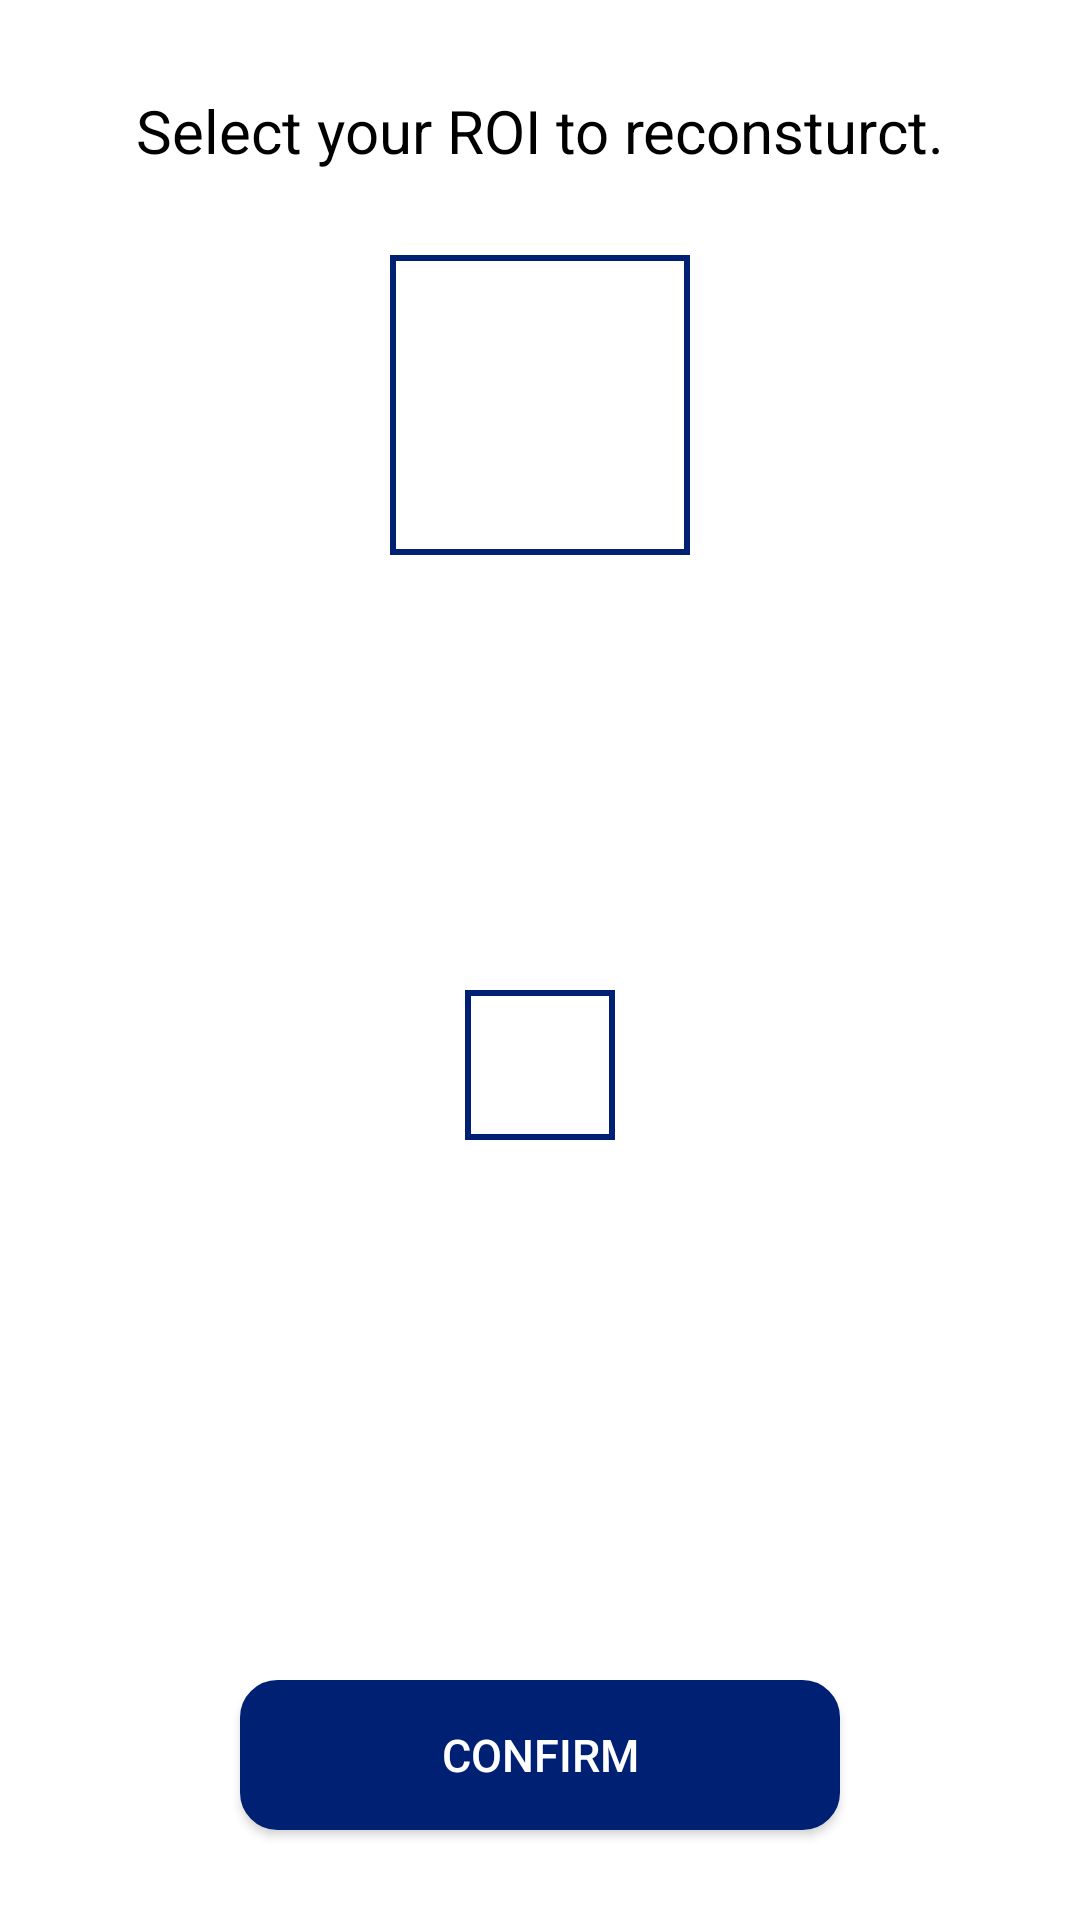

This screen was rendered from an Android layout file. Write that file and the resources it references.
<!-- AndroidManifest.xml: application theme AppTheme -->
<!-- res/layout/activity_cropimage.xml -->
<?xml version="1.0" encoding="utf-8"?>
<FrameLayout xmlns:android="http://schemas.android.com/apk/res/android"
    android:layout_width="match_parent"
    android:layout_height="match_parent">

    <TextView
        android:layout_margin="30dp"
        android:layout_width="wrap_content"
        android:layout_height="wrap_content"
        android:layout_gravity="top|center"
        android:textSize="20sp"
        android:textColor="@android:color/black"
        android:text="Select your ROI to reconsturct."/>
    <LinearLayout
        android:layout_width="match_parent"
        android:layout_height="wrap_content"
        android:layout_gravity="center"
        android:orientation="vertical">
        <FrameLayout
            android:layout_gravity="center"
            android:layout_marginVertical="20dp"
            android:background="@drawable/rectangle_onimage"
            android:layout_width="100dp"
            android:layout_height="100dp">
            <ImageView
                android:id="@+id/crop_image_view"
                android:layout_width="match_parent"
                android:layout_height="match_parent"/>
            <ImageView
                android:id="@+id/crop_image_edge"
                android:layout_width="match_parent"
                android:layout_height="match_parent"
                android:src="@drawable/rectangle_onimage"/>
        </FrameLayout>
        <FrameLayout
            android:layout_width="match_parent"
            android:layout_height="wrap_content"
            android:layout_marginBottom="70dp">

            <ImageView
                android:id="@+id/full_image_view"
                android:layout_width="match_parent"
                android:layout_height="300dp"/>

            <ImageView
                android:id="@+id/rect_on_ROI"
                android:layout_gravity="center"
                android:layout_width="50dp"
                android:layout_height="50dp"
                android:src="@drawable/rectangle_onimage"/>
        </FrameLayout>
    </LinearLayout>
    <Button
        android:id="@+id/confirm_button"
        android:layout_marginBottom="30dp"
        android:layout_width="200dp"
        android:layout_height="50dp"
        android:layout_gravity="bottom|center"
        android:background="@drawable/button_background"
        android:gravity="center"
        android:text="CONFIRM"
        android:textColor="#ffffff"
        android:textSize="15sp" />
</FrameLayout>
<!-- resources referenced by this layout -->
<resources>
  <!-- drawable button_background (drawable) -->
  <?xml version="1.0" encoding="utf-8"?>
  <shape xmlns:android="http://schemas.android.com/apk/res/android"
  
      android:padding="10dp"
      android:shape="rectangle" >
      <solid android:color="#002173" />
      <corners
          android:bottomLeftRadius="12dp"
          android:bottomRightRadius="12dp"
          android:topLeftRadius="12dp"
          android:topRightRadius="12dp" />
      <stroke
          android:width="1dp"
          android:color="#002173" />
  
  </shape>
  <!-- drawable rectangle_onimage (drawable) -->
  <?xml version="1.0" encoding="utf-8"?>
  <shape xmlns:android="http://schemas.android.com/apk/res/android"
  
      android:padding="10dp"
      android:shape="rectangle" >
      <stroke
          android:width="2dp"
          android:color="#002173" />
  
  </shape>
  <style name="AppTheme" parent="Theme.MaterialComponents.Light">
          
          <item name="colorPrimary">@color/colorPrimary</item>
          <item name="colorPrimaryDark">@color/colorPrimaryDark</item>
          <item name="colorAccent">@color/colorAccent</item>
      </style>
  <color name="colorPrimary">#002173</color>
  <color name="colorPrimaryDark">#002173</color>
  <color name="colorAccent">#000000</color>
</resources>
